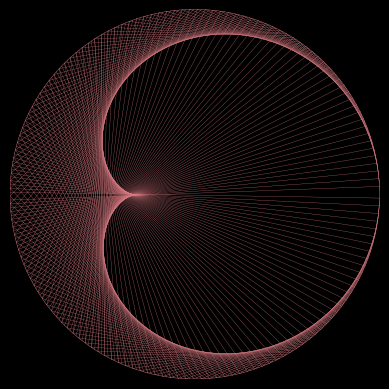

The matplotlib source for this figure:
import numpy as np
import matplotlib.pyplot as plt
import math

S = []
def calc(points, total_pts, multiplier):
  if points==1:
    return S
  points = points - 1
  T = (points, (points*multiplier) % (total_points) )  
  S.append(T)
  return calc(points, total_pts, multiplier)

def draw(sequence, color):
  fig, ax = plt.subplots()
  #bug?
  rad = 1#(len(sequence))/2
  circle = plt.Circle((0, 0), rad, color=color, fill=None, linewidth=0.3)

  # need A points on the circle
  angle = float(360/(len(sequence)))

  # dictionary holding points and marker data
  markers = {}
  for seq in range(len(sequence)):
    x = rad * math.cos(math.radians(seq*angle))
    y = rad * math.sin(math.radians(seq*angle))
    
    #optional: see points
    #point = plt.Circle((x, y), 0.1, color='r', fill=None) ## point on circle.
    #ax.add_artist(point)
    
    # mark the point as the number on the circle for future reference.
    markers.update({seq:[x,y]})
    #print(markers)

  # draw lines mapped sequence (x,y) to marker (z) where 
  for line in sequence:
      x_a = markers.get(line[0], (0,0))
      x_a_o = x_a[0]
      x_b = markers.get(line[1], (0,0))
      x_a_b = x_b[0]

    
      
      y_a = markers.get(line[0], (0,0))
      y_a_o = y_a[1]
      y_b = markers.get(line[1], (0,0))
      y_a_b = y_b[1]


      if (y_a_o) == 0 or (y_a_b) == 0:
          continue
      if (x_a_o) == 0 or (x_a_b) == 0:
          continue
    
      #print([x_a_o,x_a_b], [y_a_o,y_a_b])

      line = plt.Line2D(xdata=[x_a_o,x_a_b], ydata=[y_a_o,y_a_b], linewidth=0.2, color=color)
      ax.add_artist(line)



  # draw circle
  plt.xlim(-1*rad,1*rad)
  plt.ylim(-1*rad,1*rad)
  plt.grid(linestyle='')
  plt.axis('off')
  plt.style.use('dark_background')
  ax.set_aspect(1)
  ax.add_artist(circle)
  

  from datetime import datetime
  #plt.savefig(f"plt_{total_points}_{factor}_{datetime.timestamp(datetime.now())}.png")
  #plt.savefig(f"plt_{total_points}_{factor}.png")
  plt.show()

  #plt.close('all')
  

total_points = 300
color = np.random.rand(3,)
factor = 2
A = calc(total_points,total_points,factor)
draw(A, color)
print(f'{total_points}, {factor}')
S.clear()


# total_points = 300
# for i in range(2,1000):
#   color = np.random.rand(3,)
#   factor = i
#   A = calc(total_points,total_points,factor)
#   draw(A, color)
#   print(f'{total_points}, {factor}')
#   S.clear()